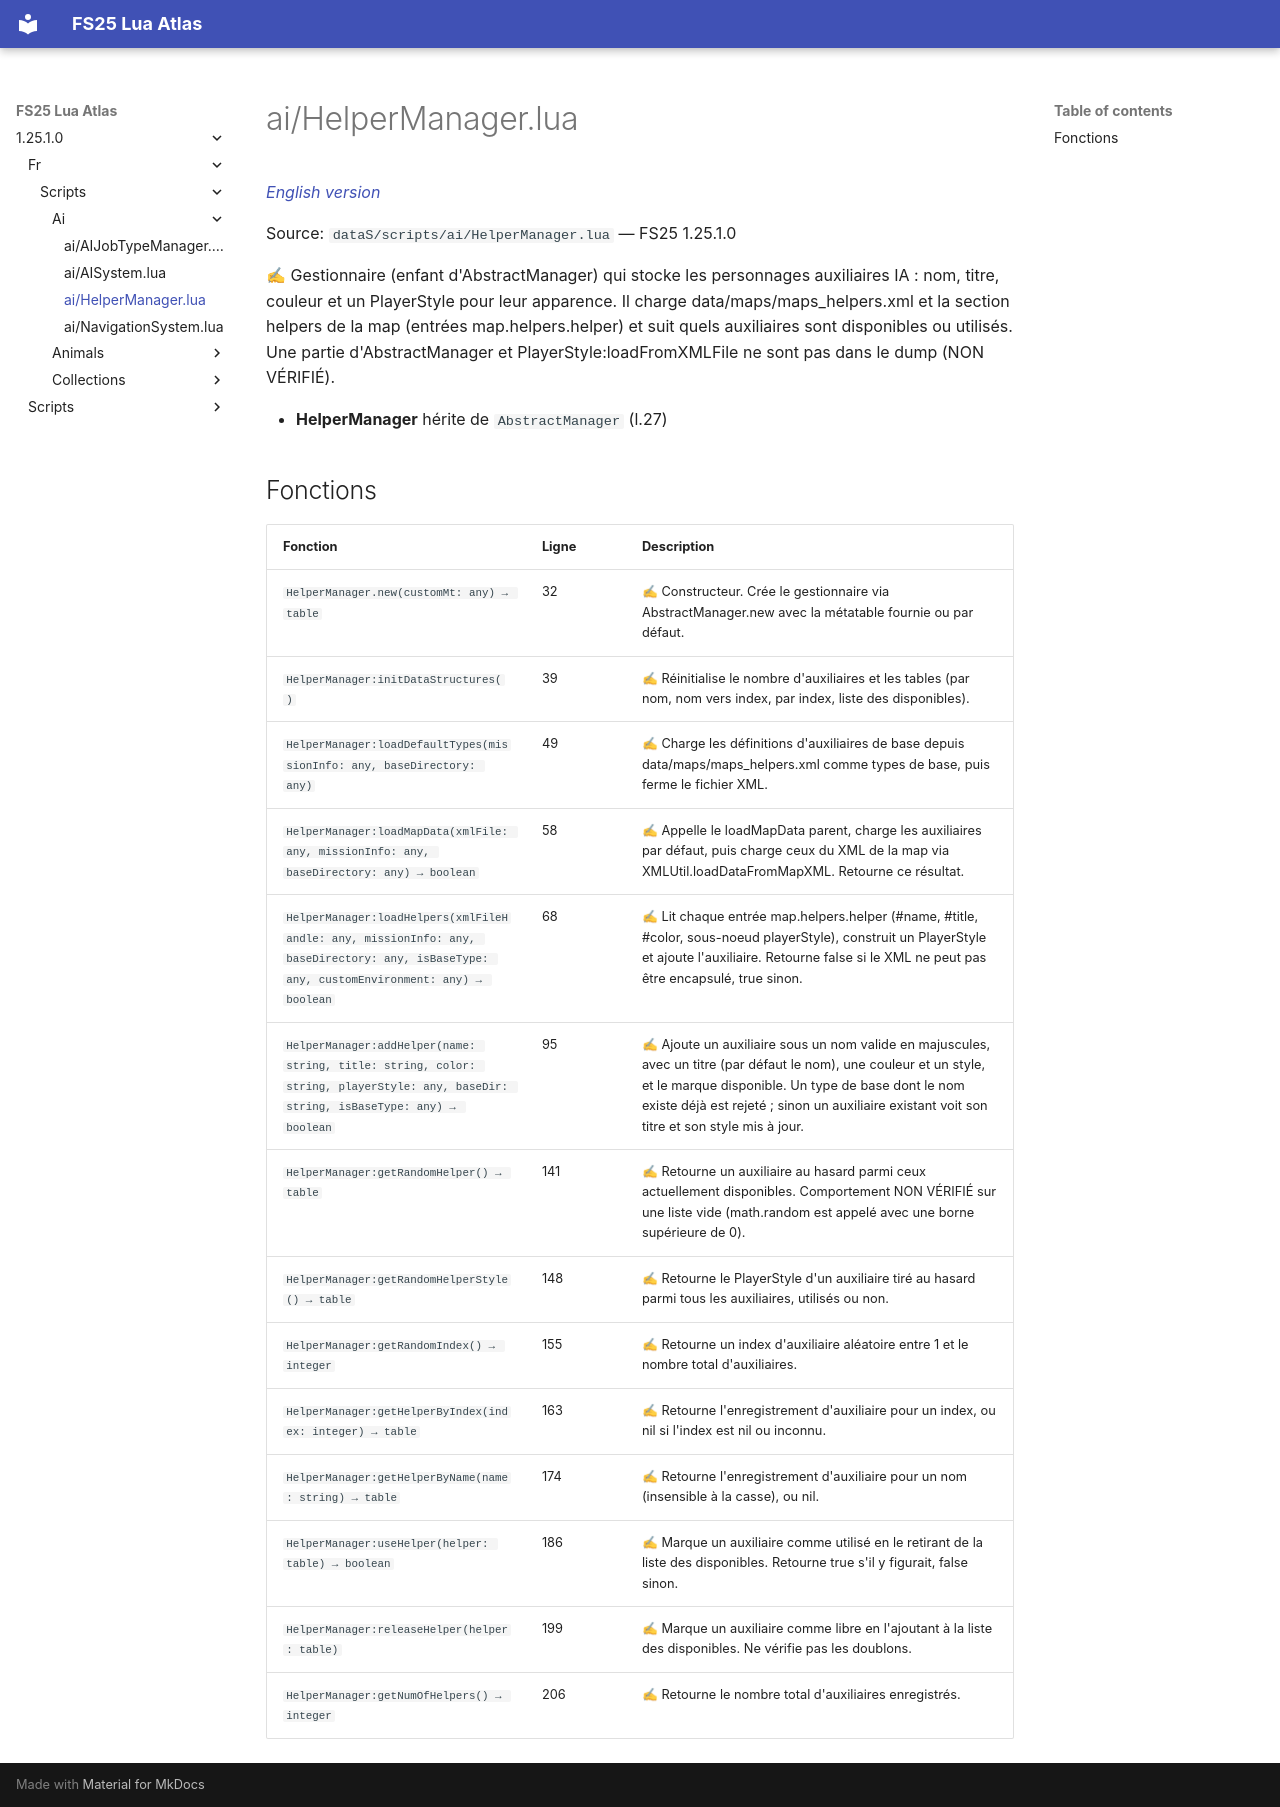

repository: Tim0219800/fs25-lua-atlas · page: 1.25.1.0/fr/scripts/ai/HelperManager.html · generator: mkdocs

# ai/HelperManager.lua

*[English version](../../../scripts/ai/HelperManager.md)*

Source: `dataS/scripts/ai/HelperManager.lua` — FS25 1.25.1.0

✍ Gestionnaire (enfant d'AbstractManager) qui stocke les personnages auxiliaires IA : nom, titre, couleur et un PlayerStyle pour leur apparence. Il charge data/maps/maps_helpers.xml et la section helpers de la map (entrées map.helpers.helper) et suit quels auxiliaires sont disponibles ou utilisés. Une partie d'AbstractManager et PlayerStyle:loadFromXMLFile ne sont pas dans le dump (NON VÉRIFIÉ).

- **HelperManager** hérite de `AbstractManager` (l.27)

## Fonctions

| Fonction | Ligne | Description |
|---|---|---|
| `HelperManager.new(customMt: any) → table` | 32 | ✍ Constructeur. Crée le gestionnaire via AbstractManager.new avec la métatable fournie ou par défaut. |
| `HelperManager:initDataStructures()` | 39 | ✍ Réinitialise le nombre d'auxiliaires et les tables (par nom, nom vers index, par index, liste des disponibles). |
| `HelperManager:loadDefaultTypes(missionInfo: any, baseDirectory: any)` | 49 | ✍ Charge les définitions d'auxiliaires de base depuis data/maps/maps_helpers.xml comme types de base, puis ferme le fichier XML. |
| `HelperManager:loadMapData(xmlFile: any, missionInfo: any, baseDirectory: any) → boolean` | 58 | ✍ Appelle le loadMapData parent, charge les auxiliaires par défaut, puis charge ceux du XML de la map via XMLUtil.loadDataFromMapXML. Retourne ce résultat. |
| `HelperManager:loadHelpers(xmlFileHandle: any, missionInfo: any, baseDirectory: any, isBaseType: any, customEnvironment: any) → boolean` | 68 | ✍ Lit chaque entrée map.helpers.helper (#name, #title, #color, sous-noeud playerStyle), construit un PlayerStyle et ajoute l'auxiliaire. Retourne false si le XML ne peut pas être encapsulé, true sinon. |
| `HelperManager:addHelper(name: string, title: string, color: string, playerStyle: any, baseDir: string, isBaseType: any) → boolean` | 95 | ✍ Ajoute un auxiliaire sous un nom valide en majuscules, avec un titre (par défaut le nom), une couleur et un style, et le marque disponible. Un type de base dont le nom existe déjà est rejeté ; sinon un auxiliaire existant voit son titre et son style mis à jour. |
| `HelperManager:getRandomHelper() → table` | 141 | ✍ Retourne un auxiliaire au hasard parmi ceux actuellement disponibles. Comportement NON VÉRIFIÉ sur une liste vide (math.random est appelé avec une borne supérieure de 0). |
| `HelperManager:getRandomHelperStyle() → table` | 148 | ✍ Retourne le PlayerStyle d'un auxiliaire tiré au hasard parmi tous les auxiliaires, utilisés ou non. |
| `HelperManager:getRandomIndex() → integer` | 155 | ✍ Retourne un index d'auxiliaire aléatoire entre 1 et le nombre total d'auxiliaires. |
| `HelperManager:getHelperByIndex(index: integer) → table` | 163 | ✍ Retourne l'enregistrement d'auxiliaire pour un index, ou nil si l'index est nil ou inconnu. |
| `HelperManager:getHelperByName(name: string) → table` | 174 | ✍ Retourne l'enregistrement d'auxiliaire pour un nom (insensible à la casse), ou nil. |
| `HelperManager:useHelper(helper: table) → boolean` | 186 | ✍ Marque un auxiliaire comme utilisé en le retirant de la liste des disponibles. Retourne true s'il y figurait, false sinon. |
| `HelperManager:releaseHelper(helper: table)` | 199 | ✍ Marque un auxiliaire comme libre en l'ajoutant à la liste des disponibles. Ne vérifie pas les doublons. |
| `HelperManager:getNumOfHelpers() → integer` | 206 | ✍ Retourne le nombre total d'auxiliaires enregistrés. |
